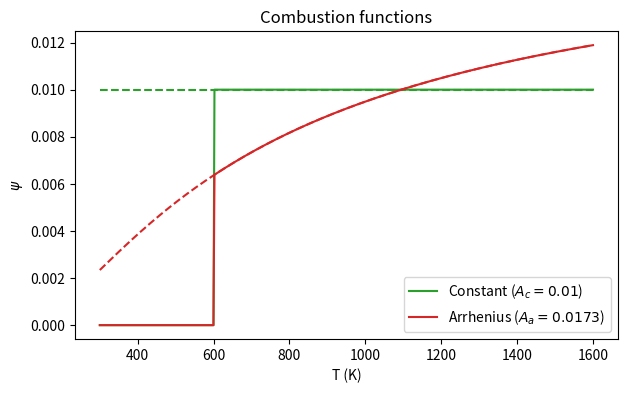

Here is the Python script that generated this plot:
#!/usr/bin/env python
# coding: utf-8

# ## WFM results
# 

# Libraries are imported and program folders and files are defined:

# In[121]:


import math                    
import numpy as np             
import matplotlib.pyplot as plt 


xpt=500
Tmax=1600
Tpc=600

tp=np.linspace(300,Tmax,xpt)
psi1=np.ones(xpt)
psi2=np.zeros(xpt)
psi1b=np.ones(xpt)
psi2b=np.zeros(xpt)

psi1=psi1*0.01
psi2=0.0173*np.exp(-Tpc/tp)

for ii in range(len(tp)):
    if tp[ii]>Tpc:
        psi1b[ii]=0.01
        psi2b[ii]=0.0173*np.exp(-Tpc/tp[ii])
    else:
        psi1b[ii]=0.0
        psi2b[ii]=0.0

fig, ax = plt.subplots(figsize=(7, 4))
ax.plot(tp, psi1, '--',color="tab:green")
ax.plot(tp, psi1b, '-',color="tab:green",label='Constant ($A_c=0.01$)')
ax.plot(tp, psi2, '--',color="tab:red")
ax.plot(tp, psi2b, '-',color="tab:red",label='Arrhenius ($A_a=0.0173$)')
ax.legend()
ax.set_xlabel("T (K)") 
ax.set_ylabel("$ψ$")
ax.set_title('Combustion functions')

image_path = "fig_arrhenius.png"
fig.savefig(image_path,dpi=350)


# In[ ]:





# In[ ]:




